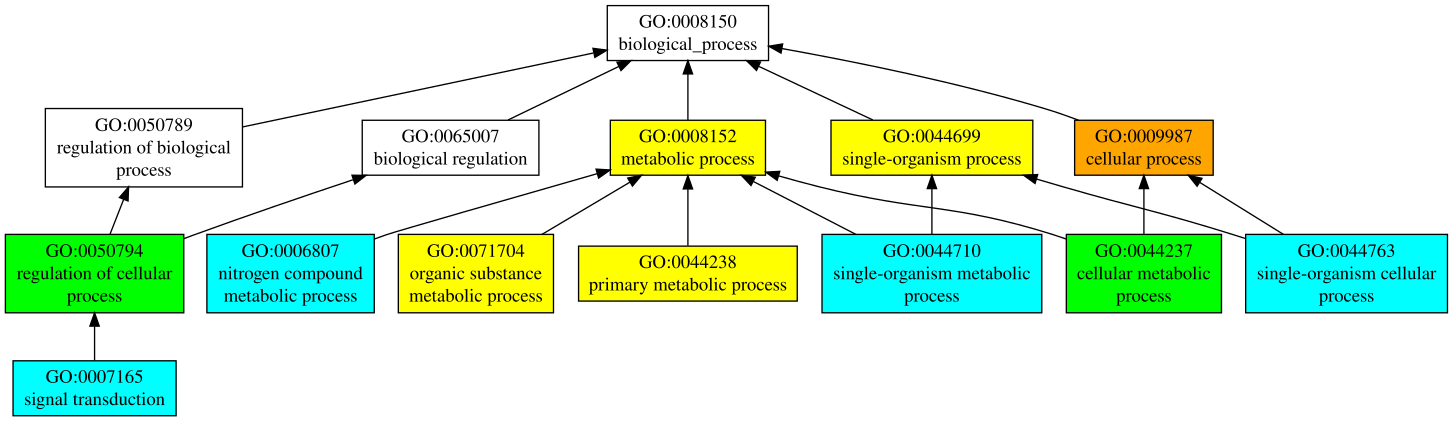

Data behind this chart, as committed beside it:
GO:0009987	P	0.80	cellular process
GO:0008152	P	0.78	metabolic process
GO:0071704	P	0.75	organic substance metabolic process
GO:0044699	P	0.71	single-organism process
GO:0044238	P	0.71	primary metabolic process
GO:0044237	P	0.67	cellular metabolic process
GO:0050794	P	0.64	regulation of cellular process
GO:0007165	P	0.58	signal transduction
GO:0044710	P	0.57	single-organism metabolic process
GO:0006807	P	0.57	nitrogen compound metabolic process
GO:0044763	P	0.51	single-organism cellular process
GO:0044281	P	0.46	small molecule metabolic process
GO:1901576	P	0.43	organic substance biosynthetic process
GO:0044249	P	0.43	cellular biosynthetic process
GO:0044711	P	0.41	single-organism biosynthetic process
GO:0044260	P	0.40	cellular macromolecule metabolic process
GO:1901564	P	0.38	organonitrogen compound metabolic proces…
GO:0019752	P	0.38	carboxylic acid metabolic process
GO:0007186	P	0.38	G-protein coupled receptor signaling pat…
GO:0007218	P	0.36	neuropeptide signaling pathway
GO:0043650	P	0.35	dicarboxylic acid biosynthetic process
GO:0032502	P	0.35	developmental process
GO:0009084	P	0.35	glutamine family amino acid biosynthetic…
GO:0006536	P	0.35	glutamate metabolic process
GO:0006520	P	0.35	cellular amino acid metabolic process
GO:0048856	P	0.33	anatomical structure development
GO:0016070	P	0.29	RNA metabolic process
GO:0005975	P	0.28	carbohydrate metabolic process
GO:0048523	P	0.25	negative regulation of cellular process
GO:0034660	P	0.25	ncRNA metabolic process
GO:0044767	P	0.24	single-organism developmental process
GO:1903047	P	0.22	mitotic cell cycle process
GO:0032268	P	0.22	regulation of cellular protein metabolic…
GO:0044723	P	0.21	single-organism carbohydrate metabolic p…
GO:0035295	P	0.21	tube development
GO:0008283	P	0.21	cell proliferation
GO:0006464	P	0.21	cellular protein modification process
GO:2000177	P	0.19	regulation of neural precursor cell prol…
GO:0072089	P	0.19	stem cell proliferation
GO:0071554	P	0.19	cell wall organization or biogenesis
GO:0060964	P	0.19	regulation of gene silencing by miRNA
GO:0051865	P	0.19	protein autoubiquitination
GO:0035278	P	0.19	miRNA mediated inhibition of translation
GO:0021915	P	0.19	neural tube development
GO:0010586	P	0.19	miRNA metabolic process
GO:0008543	P	0.19	fibroblast growth factor receptor signal…
GO:0000082	P	0.19	G1/S transition of mitotic cell cycle
GO:0034645	P	0.12	cellular macromolecule biosynthetic proc…
GO:0007399	P	0.11	nervous system development
